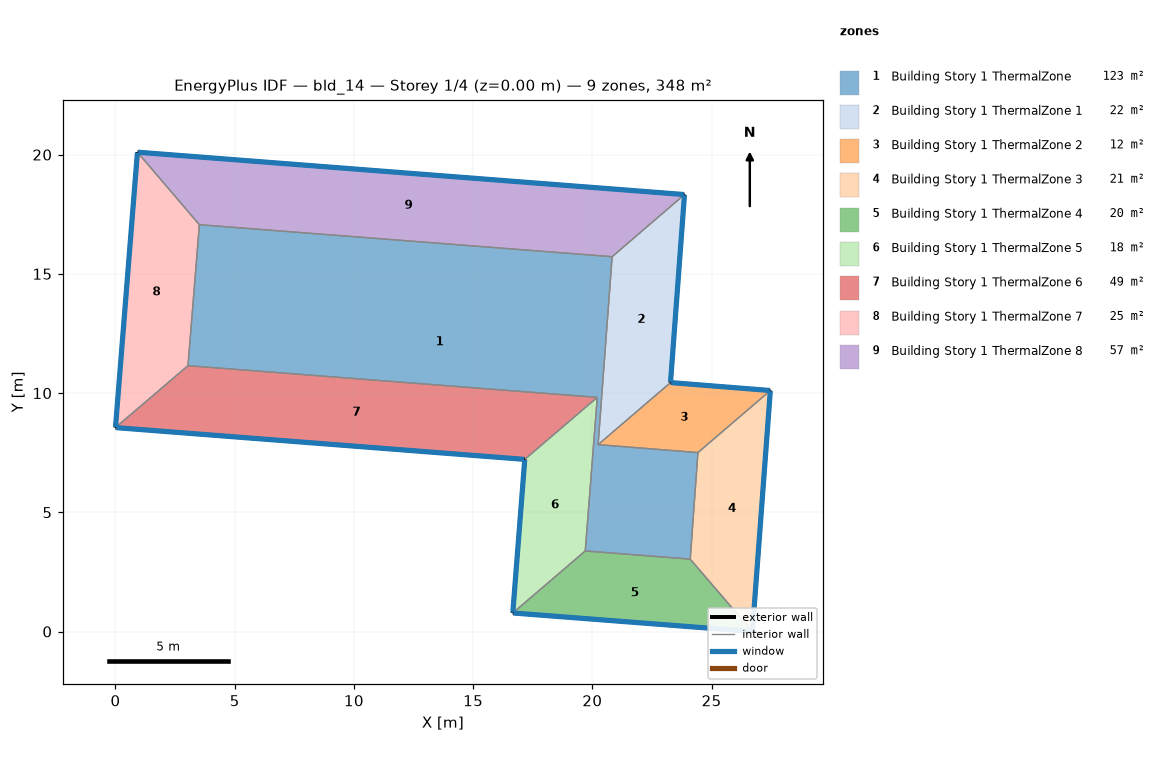
=== STOREY PLAN SPEC (per zone: floor XY polygon, exterior-wall plan segments, windows/doors) ===
zone 1: Building Story 1 ThermalZone  (123.2 m²)
  floor: (20.83, 15.72) (20.24, 7.84) (24.43, 7.50) (24.10, 3.03) (19.70, 3.38) (20.20, 9.82) (3.04, 11.15) (3.52, 17.06)
  interior walls: 8
zone 2: Building Story 1 ThermalZone 1  (22.4 m²)
  floor: (23.86, 18.32) (23.28, 10.44) (20.24, 7.84) (20.83, 15.72)
  exterior wall: (23.28, 10.44) – (23.86, 18.32)  [7.9 m]
    window: (23.28, 10.47) – (23.86, 18.30)  [8.5 m²]
  interior walls: 3
zone 3: Building Story 1 ThermalZone 2  (11.9 m²)
  floor: (23.28, 10.44) (27.46, 10.11) (24.43, 7.50) (20.24, 7.84)
  exterior wall: (27.46, 10.11) – (23.28, 10.44)  [4.2 m]
    window: (27.44, 10.11) – (23.30, 10.44)  [4.5 m²]
  interior walls: 3
zone 4: Building Story 1 ThermalZone 3  (20.7 m²)
  floor: (27.46, 10.11) (26.71, 0.00) (24.10, 3.03) (24.43, 7.50)
  exterior wall: (26.71, 0.00) – (27.46, 10.11)  [10.1 m]
    window: (26.71, 0.03) – (27.46, 10.08)  [10.9 m²]
  interior walls: 3
zone 5: Building Story 1 ThermalZone 4  (20.5 m²)
  floor: (26.71, 0.00) (16.66, 0.78) (19.70, 3.38) (24.10, 3.03)
  exterior wall: (16.66, 0.78) – (26.71, 0.00)  [10.1 m]
    window: (16.69, 0.78) – (26.69, 0.00)  [10.9 m²]
  interior walls: 3
zone 6: Building Story 1 ThermalZone 5  (18.3 m²)
  floor: (16.66, 0.78) (17.17, 7.22) (20.20, 9.82) (19.70, 3.38)
  exterior wall: (17.17, 7.22) – (16.66, 0.78)  [6.5 m]
    window: (17.16, 7.19) – (16.66, 0.80)  [7.0 m²]
  interior walls: 3
zone 7: Building Story 1 ThermalZone 6  (48.7 m²)
  floor: (17.17, 7.22) (-0.00, 8.55) (3.04, 11.15) (20.20, 9.82)
  exterior wall: (-0.00, 8.55) – (17.17, 7.22)  [17.2 m]
    window: (0.03, 8.55) – (17.14, 7.22)  [18.6 m²]
  interior walls: 3
zone 8: Building Story 1 ThermalZone 7  (24.8 m²)
  floor: (-0.00, 8.55) (0.92, 20.10) (3.52, 17.06) (3.04, 11.15)
  exterior wall: (0.92, 20.10) – (-0.00, 8.55)  [11.6 m]
    window: (0.92, 20.08) – (0.00, 8.58)  [12.5 m²]
  interior walls: 3
zone 9: Building Story 1 ThermalZone 8  (57.2 m²)
  floor: (0.92, 20.10) (23.86, 18.32) (20.83, 15.72) (3.52, 17.06)
  exterior wall: (23.86, 18.32) – (0.92, 20.10)  [23.0 m]
    window: (23.84, 18.33) – (0.95, 20.10)  [24.9 m²]
  interior walls: 3

=== DERIVED (storey summary) ===
Building: bld_14
Storey: 1 of 4  (floor level z = 0.00 m)
Storey gross floor area: 347.5 m²
Zones on this storey: 9
  - Building Story 1 ThermalZone: floor 123.2 m²
  - Building Story 1 ThermalZone 1: floor 22.4 m²; exterior wall 7.9 m (28.5 m²); 1 window(s) 8.5 m²; WWR 30.0%
  - Building Story 1 ThermalZone 2: floor 11.9 m²; exterior wall 4.2 m (15.1 m²); 1 window(s) 4.5 m²; WWR 30.0%
  - Building Story 1 ThermalZone 3: floor 20.7 m²; exterior wall 10.1 m (36.5 m²); 1 window(s) 10.9 m²; WWR 30.0%
  - Building Story 1 ThermalZone 4: floor 20.5 m²; exterior wall 10.1 m (36.3 m²); 1 window(s) 10.9 m²; WWR 30.0%
  - Building Story 1 ThermalZone 5: floor 18.3 m²; exterior wall 6.5 m (23.3 m²); 1 window(s) 7.0 m²; WWR 30.0%
  - Building Story 1 ThermalZone 6: floor 48.7 m²; exterior wall 17.2 m (62.0 m²); 1 window(s) 18.6 m²; WWR 30.0%
  - Building Story 1 ThermalZone 7: floor 24.8 m²; exterior wall 11.6 m (41.7 m²); 1 window(s) 12.5 m²; WWR 30.0%
  - Building Story 1 ThermalZone 8: floor 57.2 m²; exterior wall 23.0 m (82.8 m²); 1 window(s) 24.9 m²; WWR 30.0%
Zone adjacency: (none detected)